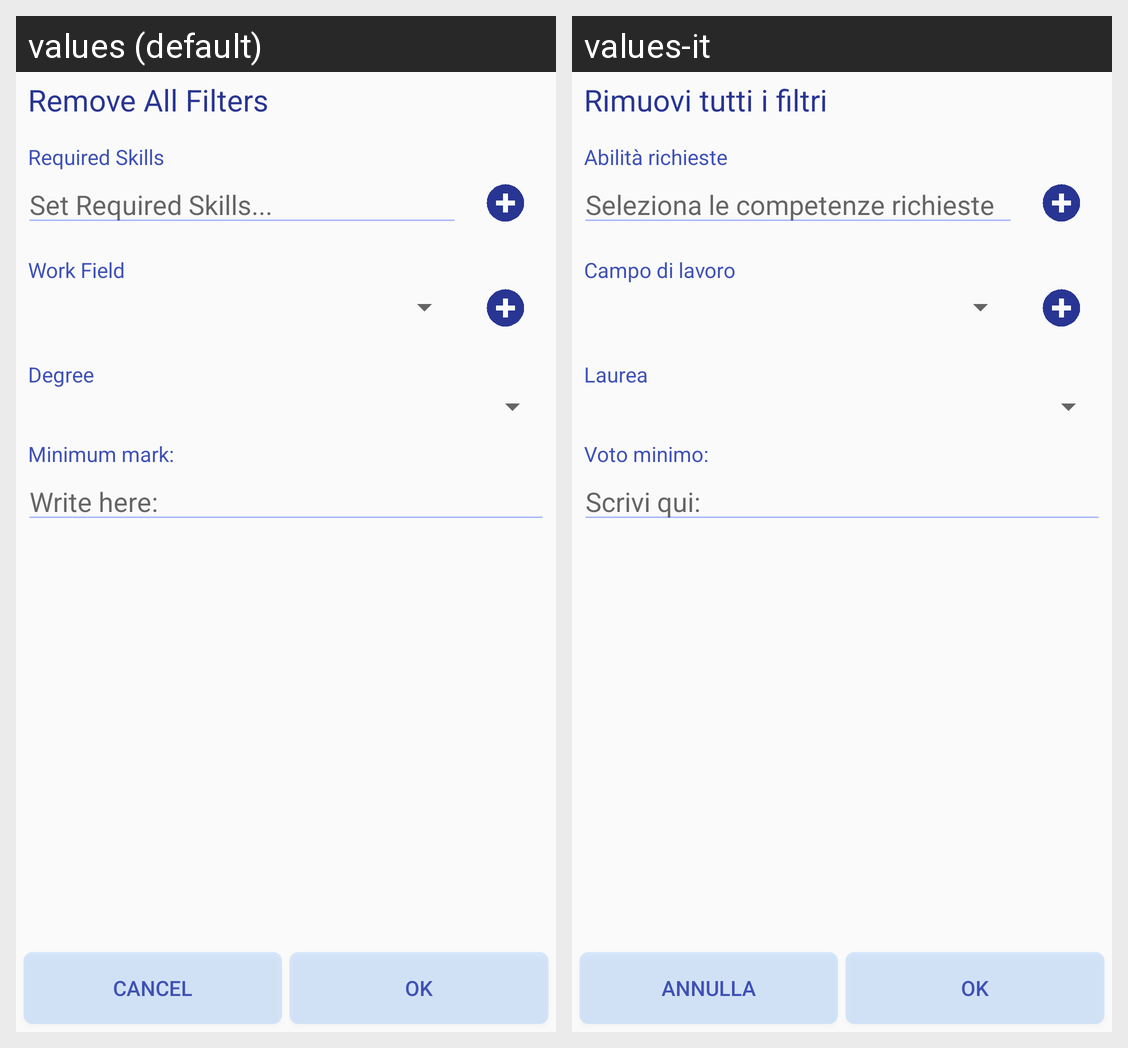

For this localized Android screen grid, give each drawn string resource with its value in every locale shown.
Android screen res/layout/fragment_student_filter.xml rendered under 2 locales, left to right: values (default), values-it. Device: Nexus 5 (rendered at 1080×1920; each locale shown at half size, 540×960, under a caption strip naming it); theme AppTheme.
Strings drawn on this screen, with the default value and each locale's value (text and hints the layout hard-codes, and strings that could not be matched under every locale, appear in the picture but are not listed):

filter_Remove
  values: Remove All Filters
  values-it: Rimuovi tutti i filtri

filter_Skills
  values: Required Skills
  values-it: Abilità richieste

new_offer_fragment_hint_tags
  values: Set Required Skills...
  values-it: Seleziona le competenze richieste

filter_Field
  values: Work Field
  values-it: Campo di lavoro

filter_Degree
  values: Degree
  values-it: Laurea

filter_Grade
  values: Minimum mark:
  values-it: Voto minimo:

filter_hint_grade
  values: Write here:
  values-it: Scrivi qui:

cancel_
  values: Cancel
  values-it: Annulla

ok
  values: Ok
  values-it: Ok
